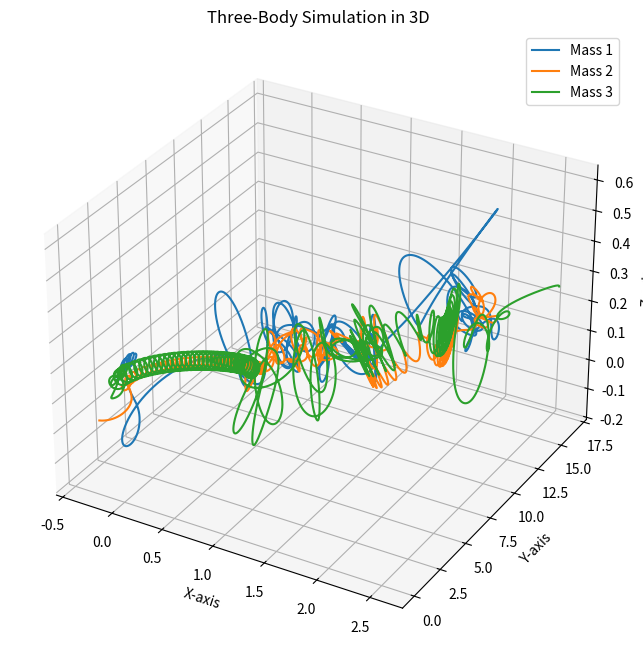

Generate this figure with matplotlib:
import numpy as np
import matplotlib.pyplot as plt
from mpl_toolkits.mplot3d import Axes3D
from scipy.integrate import odeint

def three_body_equations(y, t, G, m1, m2, m3):
    x1, x2, x3, y1, y2, y3, z1, z2, z3, vx1, vx2, vx3, vy1, vy2, vy3, vz1, vz2, vz3 = y

    r12 = np.sqrt((x2 - x1)**2 + (y2 - y1)**2 + (z2 - z1)**2)
    r13 = np.sqrt((x3 - x1)**2 + (y3 - y1)**2 + (z3 - z1)**2)
    r23 = np.sqrt((x3 - x2)**2 + (y3 - y2)**2 + (z3 - z2)**2)

    dydt = [
        vx1, vx2, vx3,
        vy1, vy2, vy3,
        vz1, vz2, vz3,
        G * m2 * (x2 - x1) / r12**3 + G * m3 * (x3 - x1) / r13**3,
        G * m1 * (x1 - x2) / r12**3 + G * m3 * (x3 - x2) / r23**3,
        G * m1 * (x1 - x3) / r13**3 + G * m2 * (x2 - x3) / r23**3,
        G * m2 * (y2 - y1) / r12**3 + G * m3 * (y3 - y1) / r13**3,
        G * m1 * (y1 - y2) / r12**3 + G * m3 * (y3 - y2) / r23**3,
        G * m1 * (y1 - y3) / r13**3 + G * m2 * (y2 - y3) / r23**3,
        G * m2 * (z2 - z1) / r12**3 + G * m3 * (z3 - z1) / r13**3,
        G * m1 * (z1 - z2) / r12**3 + G * m3 * (z3 - z2) / r23**3,
        G * m1 * (z1 - z3) / r13**3 + G * m2 * (z2 - z3) / r23**3,
    ]

    return dydt

# 初始条件
y0 = [
    0.15, -0.35, 0.0,
    0.1, 1.0, 0.1,
    0.3, 0.0, .2,
    0.4662036850, 0.4323657300, -0.8981246360,
    0.9324073490, 0.8647314640, 0.5238853240,
    0.0, 0.0, 0.0,  # 添加三个初始速度的值
]

# 时间点
t = np.linspace(0, 20, 1000000)

# 参数
G = 1.0
m1 = 1.0
m2 = 2.0
m3 = 1.0

# 求解微分方程
solution = odeint(three_body_equations, y0, t, args=(G, m1, m2, m3))

# 提取坐标
x1, x2, x3, y1, y2, y3, z1, z2, z3, _, _, _, _, _, _, _, _, _ = solution.T

# 可视化轨迹
fig = plt.figure(figsize=(10, 8))
ax = fig.add_subplot(111, projection='3d')
ax.plot(x1, y1, z1, label='Mass 1')
ax.plot(x2, y2, z2, label='Mass 2')
ax.plot(x3, y3, z3, label='Mass 3')
ax.set_title('Three-Body Simulation in 3D')
ax.set_xlabel('X-axis')
ax.set_ylabel('Y-axis')
ax.set_zlabel('Z-axis')
ax.legend()
plt.show()
